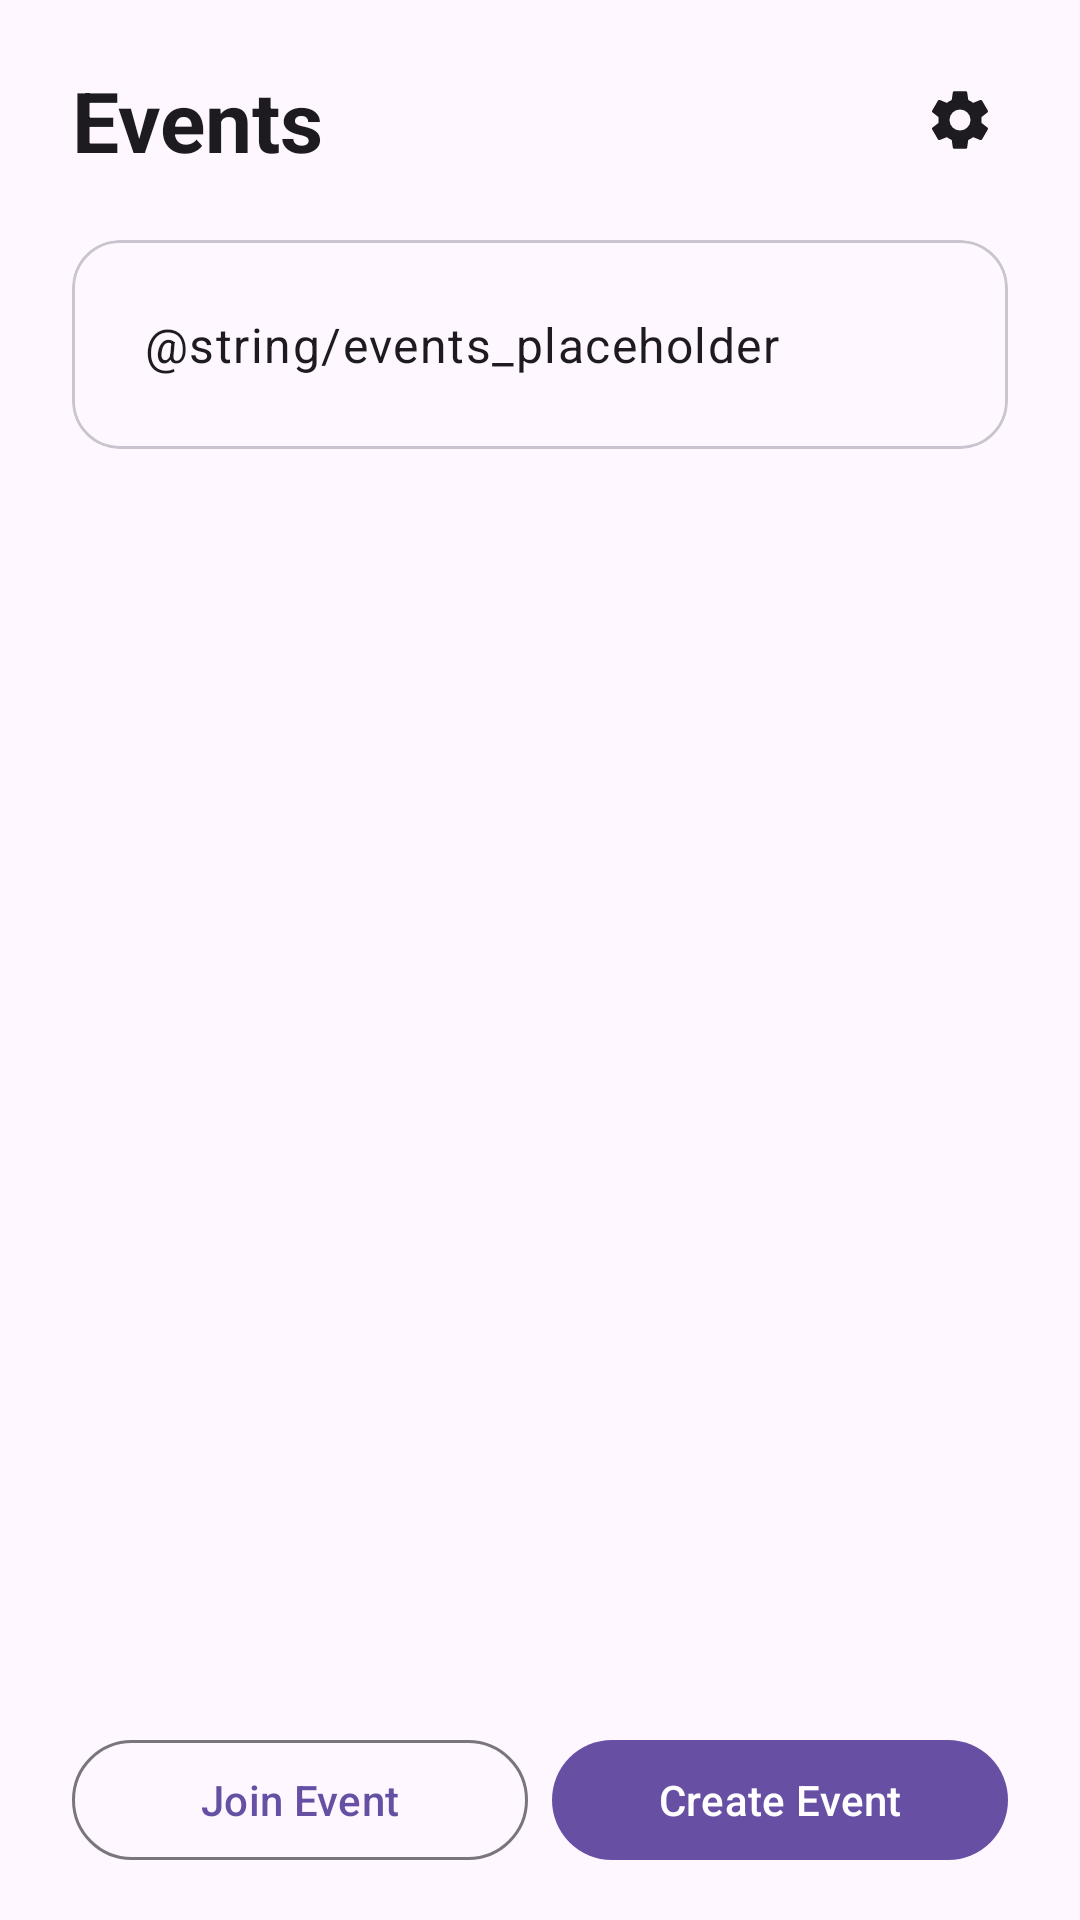

This screen was rendered from an Android layout file. Write that file and the resources it references.
<!-- AndroidManifest.xml: application theme Theme.SYNCUP -->
<!-- res/layout/activity_home.xml -->
<?xml version="1.0" encoding="utf-8"?>
<androidx.constraintlayout.widget.ConstraintLayout xmlns:android="http://schemas.android.com/apk/res/android"
    xmlns:app="http://schemas.android.com/apk/res-auto"
    android:id="@+id/home_root"
    android:layout_width="match_parent"
    android:layout_height="match_parent">

    <TextView
        android:id="@+id/events_title"
        android:layout_width="0dp"
        android:layout_height="wrap_content"
        android:layout_marginStart="24dp"
        android:text="@string/home_placeholder"
        android:textAppearance="?attr/textAppearanceHeadlineMedium"
        android:textStyle="bold"
        app:layout_constraintBottom_toBottomOf="@id/settings_button"
        app:layout_constraintEnd_toStartOf="@id/settings_button"
        app:layout_constraintStart_toStartOf="parent"
        app:layout_constraintTop_toTopOf="@id/settings_button" />

    <ImageButton
        android:id="@+id/settings_button"
        android:layout_width="48dp"
        android:layout_height="48dp"
        android:layout_marginTop="16dp"
        android:layout_marginEnd="16dp"
        android:background="?attr/selectableItemBackgroundBorderless"
        android:contentDescription="@string/settings"
        android:padding="12dp"
        android:src="@drawable/ic_settings"
        app:layout_constraintEnd_toEndOf="parent"
        app:layout_constraintTop_toTopOf="parent"
        app:tint="?attr/colorOnSurface" />

    <ScrollView
        android:id="@+id/events_scroll"
        android:layout_width="0dp"
        android:layout_height="0dp"
        android:clipToPadding="false"
        android:fillViewport="true"
        android:paddingStart="24dp"
        android:paddingTop="16dp"
        android:paddingEnd="24dp"
        android:paddingBottom="16dp"
        app:layout_constraintBottom_toTopOf="@id/actions"
        app:layout_constraintEnd_toEndOf="parent"
        app:layout_constraintStart_toStartOf="parent"
        app:layout_constraintTop_toBottomOf="@id/settings_button">

        <LinearLayout
            android:id="@+id/event_cards"
            android:layout_width="match_parent"
            android:layout_height="wrap_content"
            android:orientation="vertical">

            <com.google.android.material.card.MaterialCardView
                android:layout_width="match_parent"
                android:layout_height="wrap_content"
                app:cardCornerRadius="16dp">

                <TextView
                    android:layout_width="match_parent"
                    android:layout_height="wrap_content"
                    android:padding="24dp"
                    android:text="@string/events_placeholder"
                    android:textAppearance="?attr/textAppearanceBodyLarge" />
            </com.google.android.material.card.MaterialCardView>
        </LinearLayout>
    </ScrollView>

    <LinearLayout
        android:id="@+id/actions"
        android:layout_width="0dp"
        android:layout_height="wrap_content"
        android:orientation="horizontal"
        android:paddingStart="24dp"
        android:paddingTop="8dp"
        android:paddingEnd="24dp"
        android:paddingBottom="16dp"
        app:layout_constraintBottom_toBottomOf="parent"
        app:layout_constraintEnd_toEndOf="parent"
        app:layout_constraintStart_toStartOf="parent">

        <com.google.android.material.button.MaterialButton
            android:id="@+id/join_event_button"
            style="@style/Widget.Material3.Button.OutlinedButton"
            android:layout_width="0dp"
            android:layout_height="wrap_content"
            android:layout_marginEnd="8dp"
            android:layout_weight="1"
            android:text="@string/join_event" />

        <com.google.android.material.button.MaterialButton
            android:id="@+id/create_event_button"
            android:layout_width="0dp"
            android:layout_height="wrap_content"
            android:layout_weight="1"
            android:text="@string/create_event" />
    </LinearLayout>
</androidx.constraintlayout.widget.ConstraintLayout>
<!-- resources referenced by this layout -->
<resources>
  <!-- drawable ic_settings (drawable) -->
  <vector xmlns:android="http://schemas.android.com/apk/res/android"
      android:width="24dp"
      android:height="24dp"
      android:viewportWidth="24"
      android:viewportHeight="24">
      <path
          android:fillColor="@android:color/black"
          android:pathData="M19.14,12.94c0.04,-0.3 0.06,-0.61 0.06,-0.94s-0.02,-0.64 -0.07,-0.94l2.03,-1.58c0.18,-0.14 0.23,-0.41 0.12,-0.62l-1.92,-3.32c-0.12,-0.22 -0.37,-0.3 -0.59,-0.22l-2.39,0.96c-0.5,-0.38 -1.03,-0.69 -1.62,-0.94L14.4,2.81c-0.04,-0.23 -0.24,-0.4 -0.48,-0.4h-3.84c-0.24,0 -0.43,0.17 -0.47,0.4L9.25,5.34c-0.59,0.25 -1.13,0.57 -1.62,0.94L5.24,5.32c-0.22,-0.08 -0.47,0 -0.59,0.22L2.73,8.86c-0.12,0.21 -0.07,0.48 0.12,0.62l2.02,1.58c-0.05,0.3 -0.07,0.62 -0.07,0.94s0.02,0.64 0.07,0.94l-2.02,1.58c-0.19,0.14 -0.24,0.41 -0.12,0.62l1.92,3.32c0.12,0.22 0.37,0.3 0.59,0.22l2.39,-0.96c0.49,0.38 1.03,0.7 1.62,0.94l0.36,2.53c0.04,0.23 0.23,0.4 0.47,0.4h3.84c0.24,0 0.44,-0.17 0.47,-0.4l0.36,-2.53c0.59,-0.24 1.13,-0.56 1.62,-0.94l2.39,0.96c0.22,0.08 0.47,0 0.59,-0.22l1.92,-3.32c0.12,-0.21 0.07,-0.48 -0.12,-0.62zM12,15.5a3.5,3.5 0,1 1,0 -7,3.5 3.5,0 0,1 0,7z" />
  </vector>
  <string name="create_event">Create Event</string>
  <string name="home_placeholder">Events</string>
  <string name="join_event">Join Event</string>
  <string name="settings">Settings</string>
  <style name="Theme.SYNCUP" parent="Base.Theme.SYNCUP" />
  <style name="Base.Theme.SYNCUP" parent="Theme.Material3.DayNight.NoActionBar">
          
          
      </style>
</resources>
